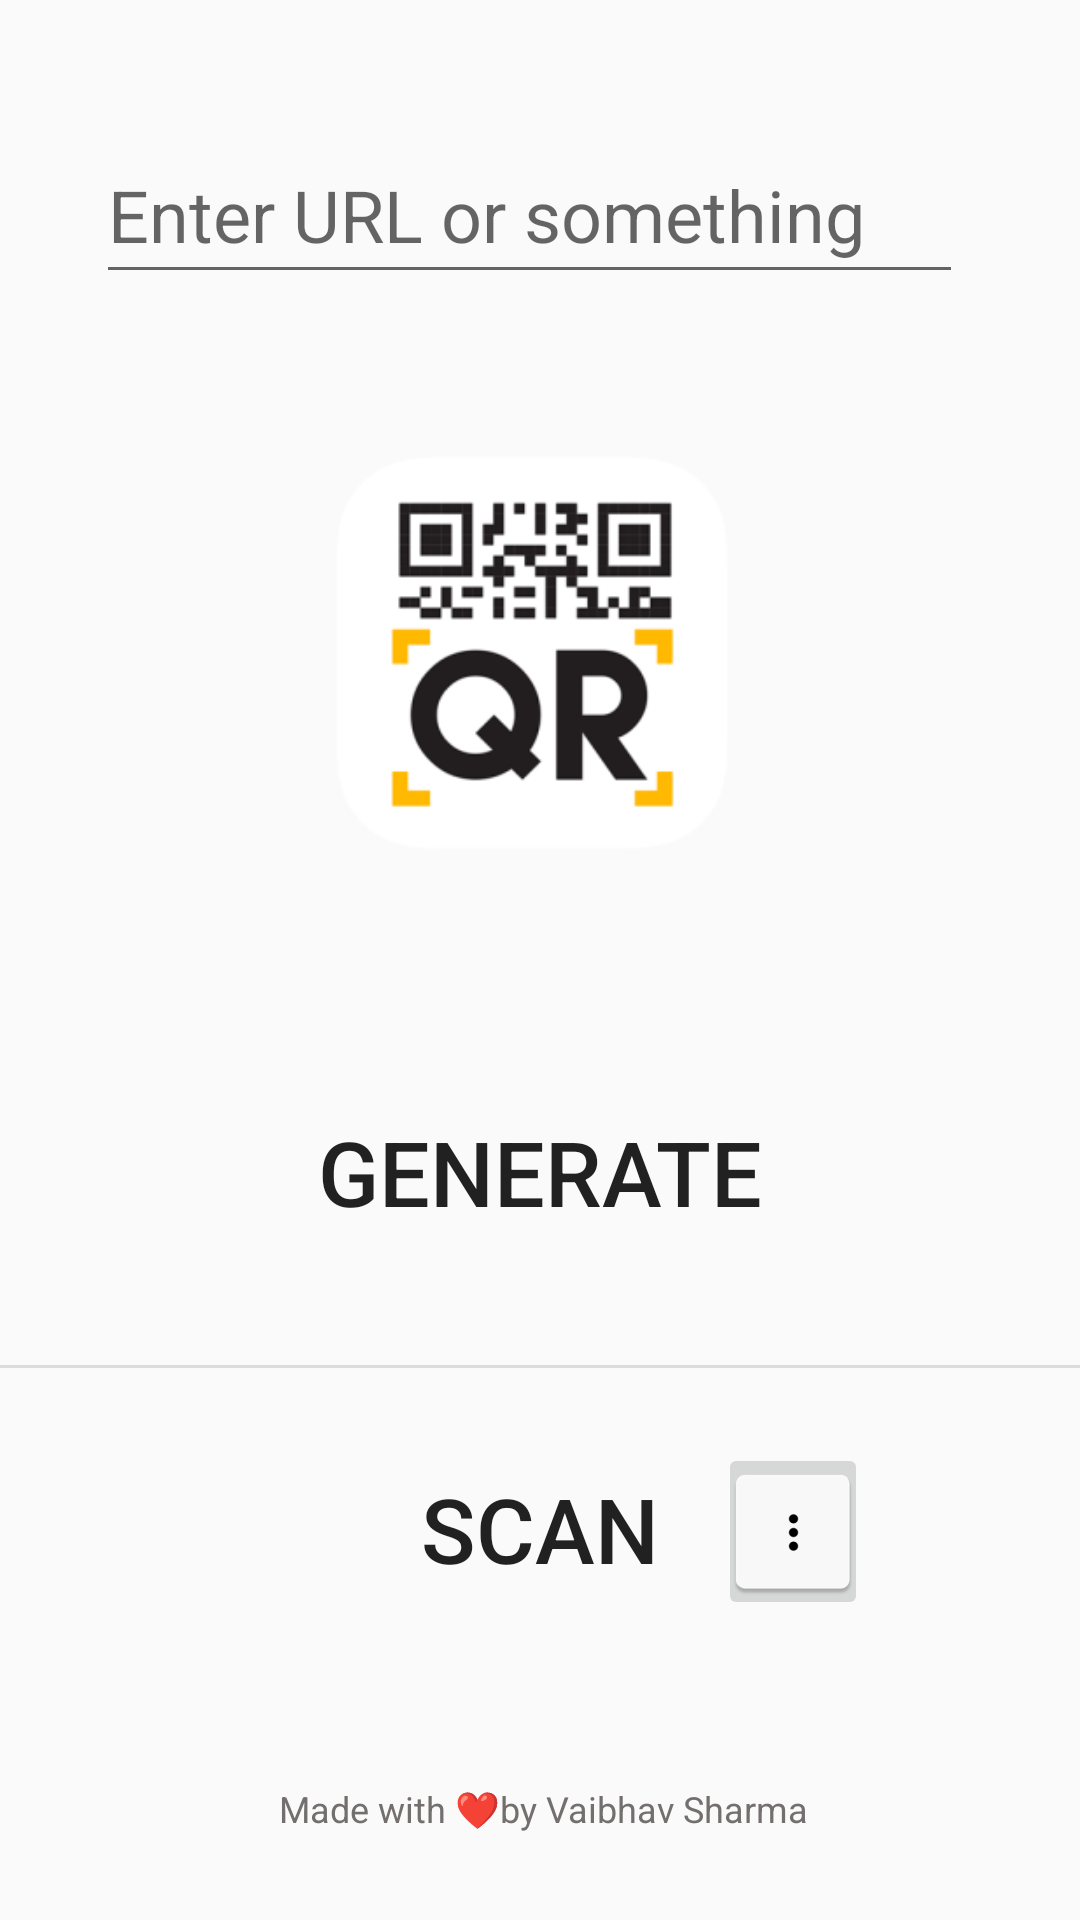

Reconstruct the res/layout file that produces this screen, plus the resources it refers to.
<!-- AndroidManifest.xml: application theme AppTheme -->
<!-- res/layout/activity_main.xml -->
<?xml version="1.0" encoding="utf-8"?>
<androidx.constraintlayout.widget.ConstraintLayout xmlns:android="http://schemas.android.com/apk/res/android"
    xmlns:app="http://schemas.android.com/apk/res-auto"
    xmlns:tools="http://schemas.android.com/tools"
    android:layout_width="match_parent"
    android:layout_height="match_parent"




    tools:context=".MainActivity">

    <Button
        android:id="@+id/Generate"
        android:layout_width="204dp"
        android:layout_height="71dp"
        android:background="?android:attr/selectableItemBackground"
        android:shadowColor="#00993030"

        android:text="@string/Generate"
        android:textSize="30sp"
        app:layout_constraintBottom_toBottomOf="parent"
        app:layout_constraintEnd_toEndOf="parent"
        app:layout_constraintHorizontal_bias="0.500"
        app:layout_constraintStart_toStartOf="parent"
        app:layout_constraintTop_toTopOf="parent"
        app:layout_constraintVertical_bias="0.624" />

    <Button
        android:id="@+id/scan"
        android:layout_width="147dp"
        android:layout_height="73dp"

        android:background="?android:attr/selectableItemBackground"

        android:text="@string/Scan"
        android:textSize="30sp"
        app:layout_constraintBottom_toBottomOf="parent"
        app:layout_constraintEnd_toEndOf="parent"
        app:layout_constraintHorizontal_bias="0.500"
        app:layout_constraintStart_toStartOf="parent"
        app:layout_constraintTop_toTopOf="parent"
        app:layout_constraintVertical_bias="0.834" />

    <EditText
        android:id="@+id/mytext"
        android:layout_width="289dp"
        android:layout_height="56dp"
        android:ems="10"
        android:hint="@string/url"
        android:inputType="textPersonName"

        android:textSize="24sp"
        app:layout_constraintBottom_toBottomOf="parent"
        app:layout_constraintEnd_toEndOf="parent"
        app:layout_constraintHorizontal_bias="0.45"
        app:layout_constraintStart_toStartOf="parent"
        app:layout_constraintTop_toTopOf="parent"
        app:layout_constraintVertical_bias="0.072" />

    <ImageView
        android:id="@+id/qrgenerated"
        android:layout_width="241dp"
        android:layout_height="189dp"
        android:layout_marginEnd="16dp"
        android:layout_marginRight="16dp"
        app:layout_constraintBottom_toBottomOf="parent"
        app:layout_constraintEnd_toEndOf="parent"
        app:layout_constraintHorizontal_bias="0.551"
        app:layout_constraintStart_toStartOf="parent"
        app:layout_constraintTop_toTopOf="parent"
        app:layout_constraintVertical_bias="0.273"
        app:srcCompat="@mipmap/ic_launcher_foreground" />

    <TextView
        android:id="@+id/textView2"
        android:layout_width="274dp"
        android:layout_height="30dp"
        android:gravity="center"
        android:text="Made with ❤by Vaibhav Sharma"
        android:textColor="#746F6F"
        android:textSize="12sp"
        app:layout_constraintBottom_toBottomOf="parent"
        app:layout_constraintEnd_toEndOf="parent"
        app:layout_constraintHorizontal_bias="0.51"
        app:layout_constraintStart_toStartOf="parent"
        app:layout_constraintTop_toTopOf="parent"
        app:layout_constraintVertical_bias="0.964" />

    <Space
        android:id="@+id/space"
        android:layout_width="wrap_content"
        android:layout_height="wrap_content"
        app:layout_constraintEnd_toEndOf="parent"
        app:layout_constraintStart_toStartOf="parent"
        app:layout_constraintTop_toTopOf="parent" />

    <View
        android:id="@+id/divider"
        android:layout_width="match_parent"
        android:layout_height="1dp"
        android:layout_marginTop="16dp"
        android:layout_marginBottom="2dp"
        android:background="?android:attr/listDivider"
        app:layout_constraintBottom_toTopOf="@+id/scan"
        app:layout_constraintEnd_toEndOf="parent"
        app:layout_constraintHorizontal_bias="0.0"
        app:layout_constraintStart_toStartOf="parent"
        app:layout_constraintTop_toBottomOf="@+id/Generate"
        app:layout_constraintVertical_bias="0.466" />

    <ImageButton
        android:id="@+id/imageButton3"
        android:layout_width="50dp"
        android:layout_height="59dp"
        android:onClick="showpopup1"
        app:layout_constraintBottom_toBottomOf="parent"
        app:layout_constraintEnd_toEndOf="parent"
        app:layout_constraintHorizontal_bias="0.772"
        app:layout_constraintStart_toStartOf="parent"
        app:layout_constraintTop_toTopOf="parent"
        app:layout_constraintVertical_bias="0.828"
        app:srcCompat="@mipmap/threedot" />


</androidx.constraintlayout.widget.ConstraintLayout>
<!-- resources referenced by this layout -->
<resources>
  <!-- mipmap ic_launcher_foreground: png bitmap (mipmap-hdpi, 6231 bytes) -->
  <!-- mipmap threedot: png bitmap (mipmap-hdpi, 786 bytes) -->
  <string name="Generate">Generate</string>
  <string name="Scan">Scan</string>
  <string name="url">Enter URL or something</string>
  <style name="AppTheme" parent="Theme.AppCompat.Light.DarkActionBar">
          
          <item name="colorPrimary">@color/colorPrimary</item>
          <item name="colorPrimaryDark">@color/colorPrimaryDark</item>
          <item name="colorAccent">@color/colorAccent</item>
  
      </style>
  <color name="colorPrimary">#1E90FF</color>
  <color name="colorPrimaryDark">#4169E1</color>
  <color name="colorAccent">#000080</color>
</resources>
